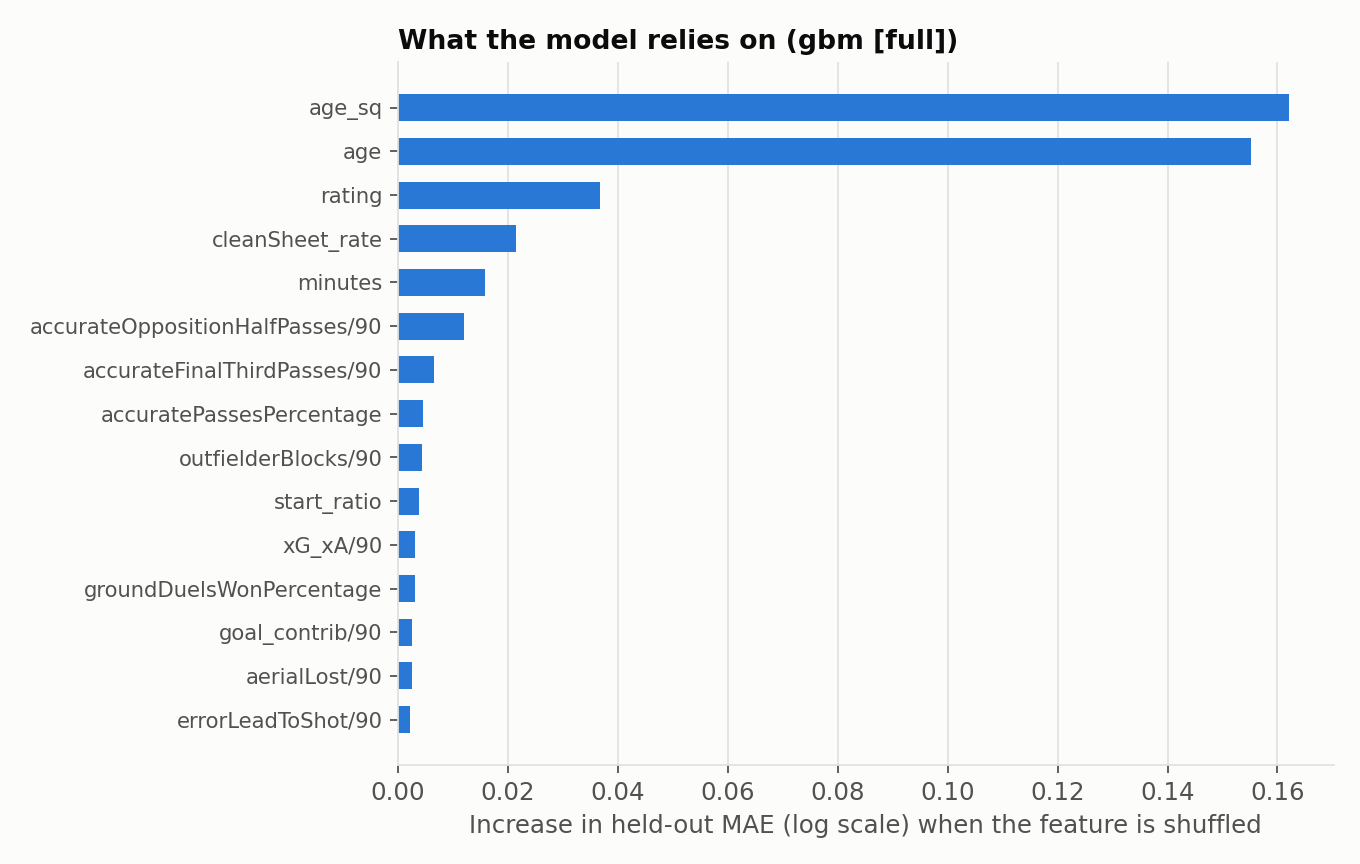

Values plotted in this chart, from the file beside it:
feature, mae_increase_log
age_sq, 0.1621
age, 0.1551
rating, 0.03676
cleanSheet_rate, 0.02141
minutes, 0.01582
accurateOppositionHalfPasses_p90, 0.01196
accurateFinalThirdPasses_p90, 0.006634
accuratePassesPercentage, 0.004486
outfielderBlocks_p90, 0.00436
start_ratio, 0.003797
xG_xA_p90, 0.003157
groundDuelsWonPercentage, 0.003126
goal_contrib_p90, 0.002606
aerialLost_p90, 0.002568
errorLeadToShot_p90, 0.002202
bigChancesMissed_p90, 0.002189
successfulDribbles_p90, 0.002062
shotsOffTarget_p90, 0.001846
blockedShots_p90, 0.001616
shotsFromOutsideTheBox_p90, 0.001464
totalAttemptAssist_p90, 0.001251
duelLost_p90, 0.001054
accuratePasses_p90, 0.0009225
def_actions_p90, 0.0009168
FWD_x_bigChancesMissed_p90, 0.0008476
totalDuelsWonPercentage, 0.0007922
assists_p90, 0.0007379
DEF_x_ballRecovery_p90, 0.0007296
touches_p90, 0.0006747
yellowCards_p90, 0.0006589
clearances_p90, 0.0006038
totalPasses_p90, 0.0005822
MID_x_ballRecovery_p90, 0.0005159
totalCross_p90, 0.0005076
accurateCrosses_p90, 0.0004977
shotFromSetPiece_p90, 0.0004852
interceptions_p90, 0.00042
expectedGoals_p90, 0.0003769
DEF_x_clearances_p90, 0.0003425
possessionWonAttThird_p90, 0.0002994
ownGoals_p90, 0.0002847
directRedCards_p90, 0.0002287
xG_overperf_p90, 0.0002274
shotsFromInsideTheBox_p90, 0.0002209
MID_x_keyPasses_p90, 0.0002083
penaltiesTaken_p90, 0.0002049
savedShotsFromOutsideTheBox_p90, 0.0002042
dribbledPast_p90, 0.0001917
keyPasses_p90, 0.0001634
goalKicks_p90, 0.0001429
totalOwnHalfPasses_p90, 0.0001345
shotsOnTarget_p90, 0.0001206
runsOut_p90, 9.983090159646045e-05
offsides_p90, 9.38813460258859e-05
totalDuelsWon_p90, 8.94761075499462e-05
successfulRunsOut_p90, 8.16409279050445e-05
FWD_x_goal_contrib_p90, 7.349094758667631e-05
punches_p90, 6.313343916538816e-05
redCards_p90, 4.819524967545564e-05
bigChancesCreated_p90, 4.505246435715149e-05
... 61 more rows
